5-way image classification set "1 Sweet Pumpkin Dataset" from GitHub (shahriar218/Machine-Learning); label vocabulary: downy mildew disease of sweet pumpkin, fresh leaf of sweet pumpkin, leaf curl disease of sweet pumpkin, mosaic disease of sweet pumpkin, sweet pumpkin red beetle.

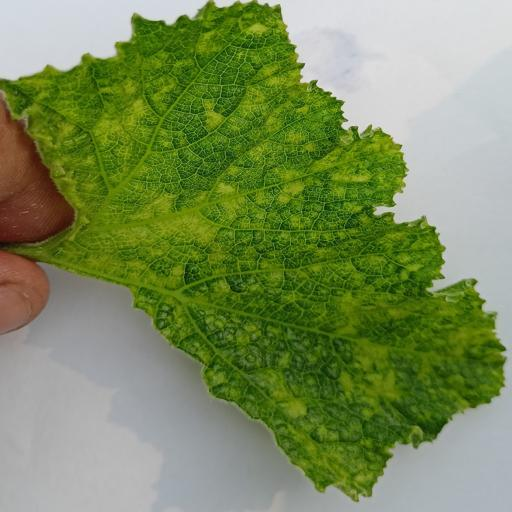
Label: leaf curl disease of sweet pumpkin

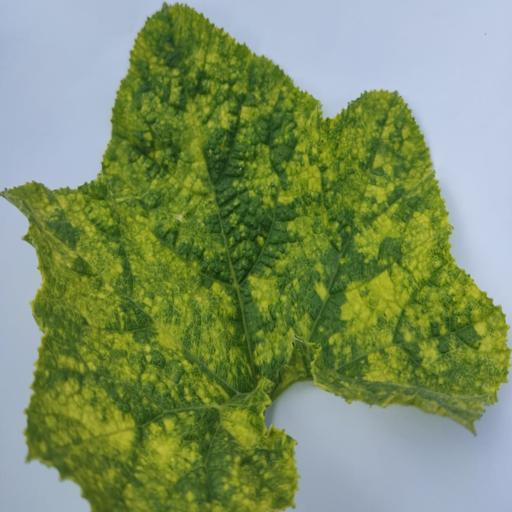
Label: mosaic disease of sweet pumpkin

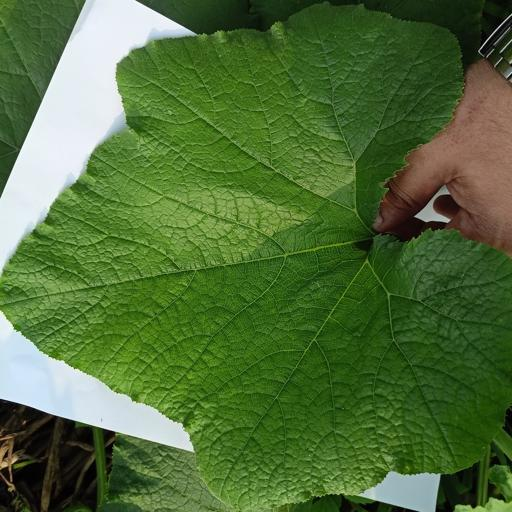
Label: fresh leaf of sweet pumpkin

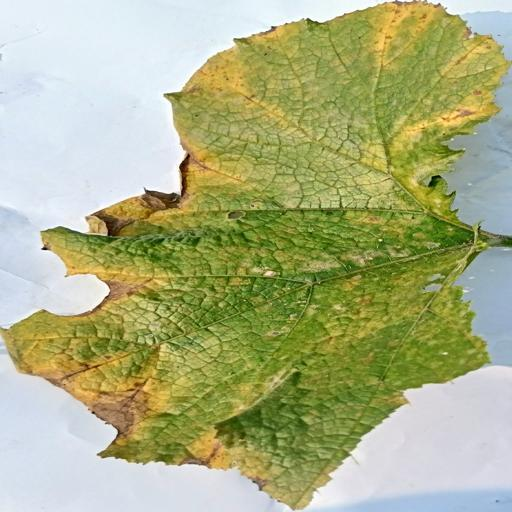
Label: downy mildew disease of sweet pumpkin

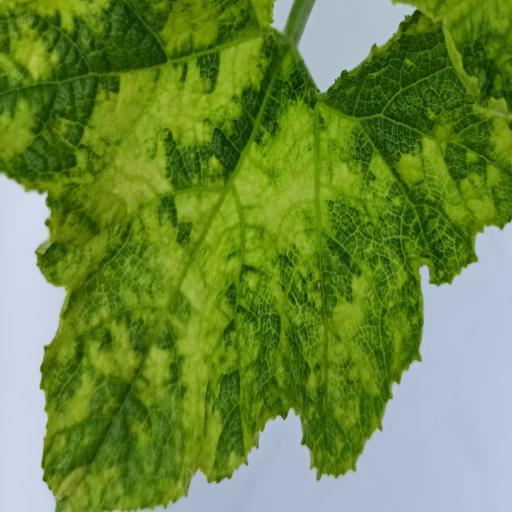
Label: mosaic disease of sweet pumpkin

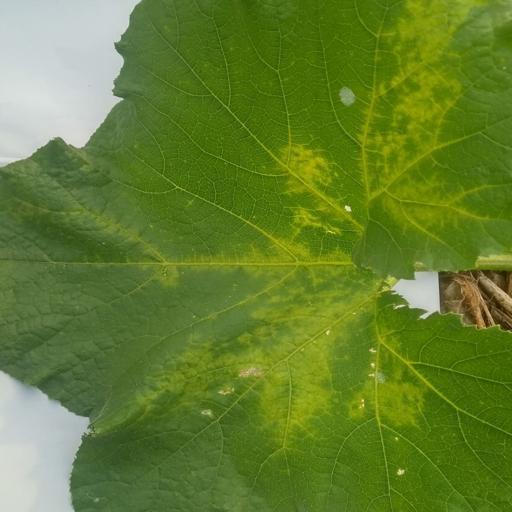
Label: sweet pumpkin red beetle
